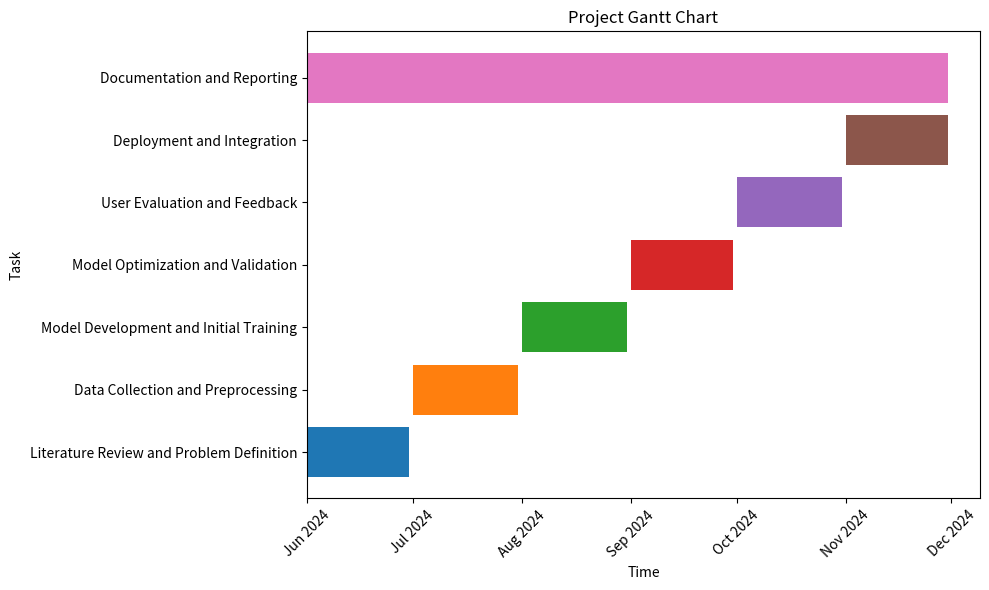

Write Python code to recreate this figure.
import matplotlib.pyplot as plt
import pandas as pd
import matplotlib.dates as mdates
from matplotlib.dates import DateFormatter

# Define the data for the Gantt chart
data = {
    'Task': [
        'Literature Review and Problem Definition', 
        'Data Collection and Preprocessing', 
        'Model Development and Initial Training', 
        'Model Optimization and Validation', 
        'User Evaluation and Feedback', 
        'Deployment and Integration', 
        'Documentation and Reporting'
    ],
    'Start': [
        '2024-06-01', '2024-07-01', '2024-08-01', 
        '2024-09-01', '2024-10-01', '2024-11-01', '2024-06-01'
    ],
    'End': [
        '2024-06-30', '2024-07-31', '2024-08-31', 
        '2024-09-30', '2024-10-31', '2024-11-30', '2024-11-30'
    ]
}

# Create a DataFrame
df = pd.DataFrame(data)

# Convert Start and End dates to datetime
df['Start'] = pd.to_datetime(df['Start'])
df['End'] = pd.to_datetime(df['End'])

# Plotting the Gantt chart
fig, ax = plt.subplots(figsize=(10, 6))

# Create a bar for each task
for idx, row in df.iterrows():
    ax.barh(row['Task'], (row['End'] - row['Start']).days, left=row['Start'])

# Set the x-axis to date format
ax.xaxis.set_major_locator(mdates.MonthLocator())
ax.xaxis.set_major_formatter(DateFormatter("%b %Y"))

# Add labels and title
plt.xlabel('Time')
plt.ylabel('Task')
plt.title('Project Gantt Chart')

plt.xticks(rotation=45)
plt.tight_layout()

# Save the figure
plt.savefig('project_gantt_chart.png')

plt.show()
